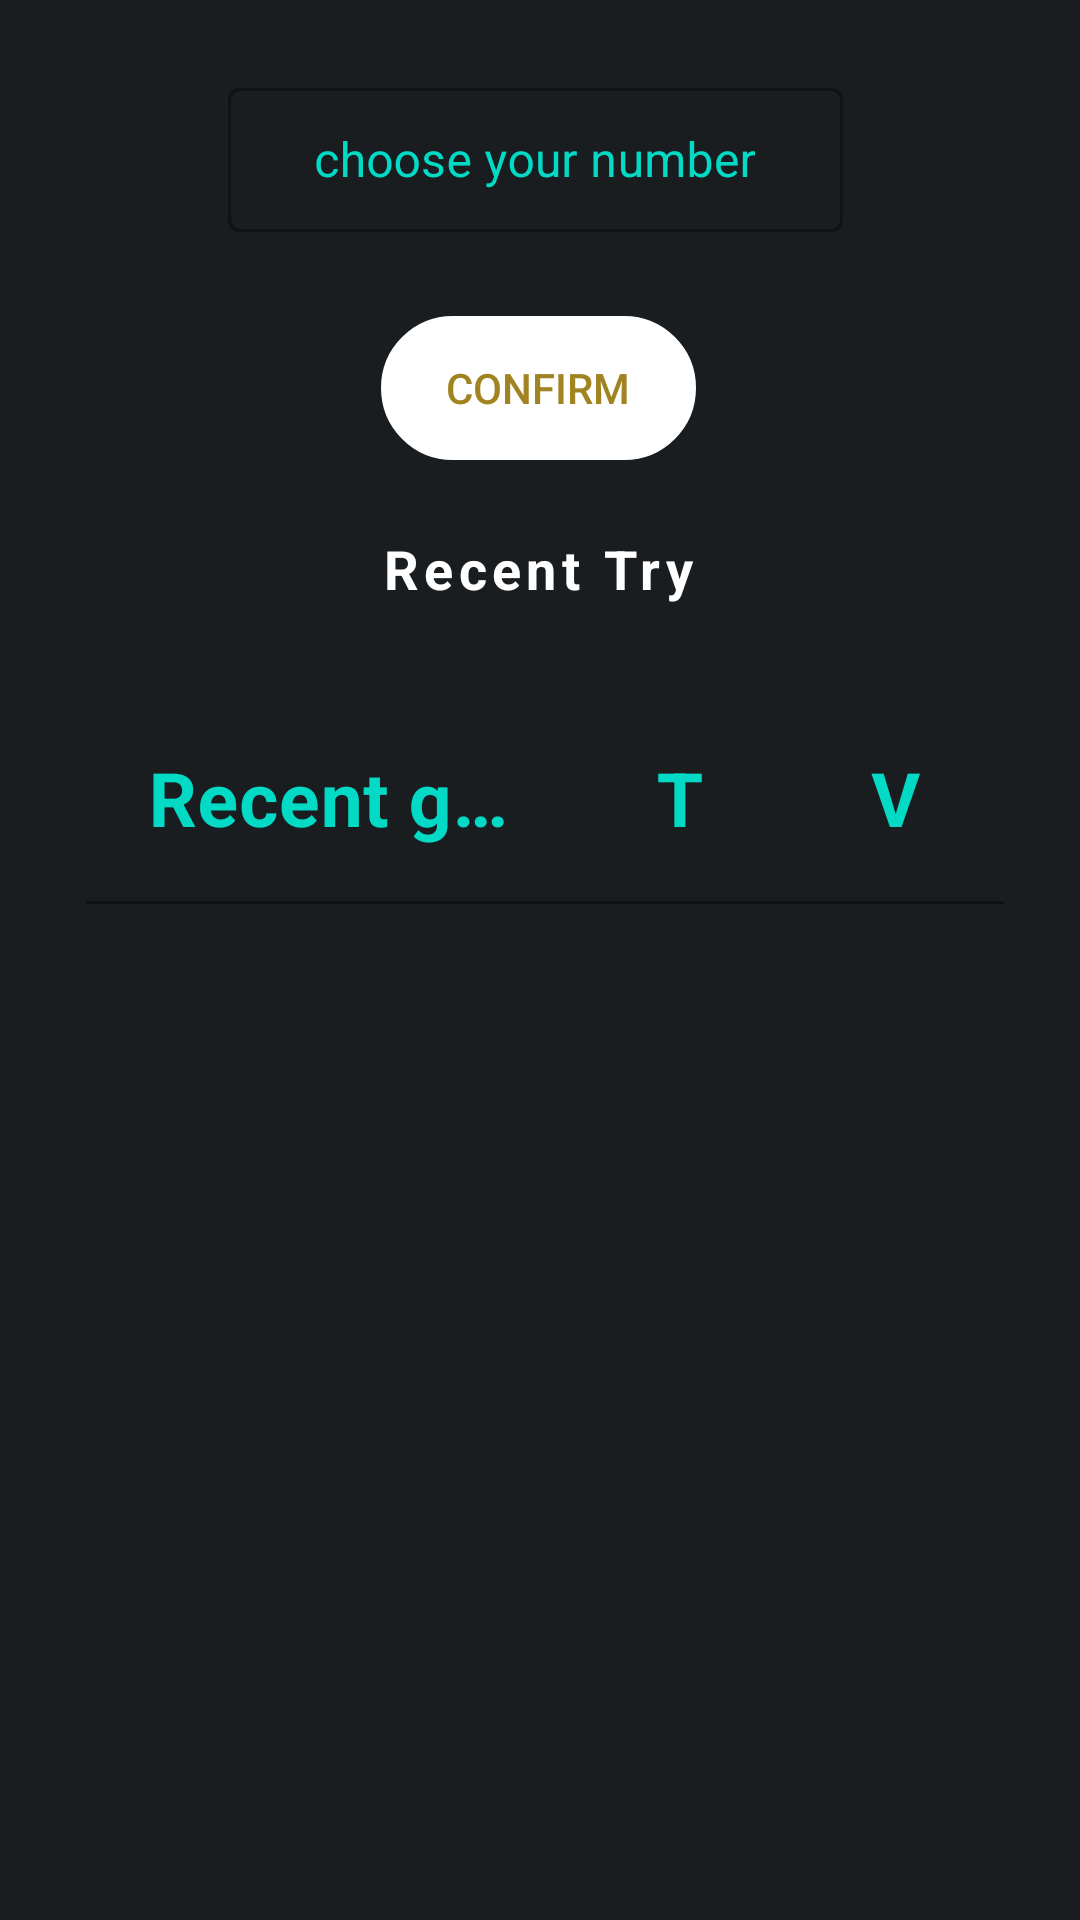

The Android layout XML behind this screen, and the referenced resources:
<!-- AndroidManifest.xml: application theme Theme.ToroVash -->
<!-- res/layout/fragment_multi_mode.xml -->
<?xml version="1.0" encoding="utf-8"?>
<androidx.constraintlayout.widget.ConstraintLayout xmlns:android="http://schemas.android.com/apk/res/android"
    xmlns:app="http://schemas.android.com/apk/res-auto"
    xmlns:tools="http://schemas.android.com/tools"
    android:layout_width="match_parent"
    android:layout_height="match_parent"
    android:background="@color/background"
    >

    <androidx.constraintlayout.widget.Guideline
        android:id="@+id/guideline6"
        android:layout_width="wrap_content"
        android:layout_height="wrap_content"
        android:orientation="vertical"
        app:layout_constraintGuide_percent="0.48" />


    <com.google.android.material.textfield.TextInputLayout
        android:id="@+id/layout_number_enterd"
        style="@style/Widget.MaterialComponents.TextInputLayout.OutlinedBox.Dense"        android:layout_width="wrap_content"
        android:layout_height="wrap_content"
        android:layout_marginTop="24dp"
        android:gravity="bottom"
        android:hint="@string/choose_your_number"
        android:textColorHint="@color/teal_200"
        app:hintTextColor="@color/teal_200"
        app:layout_constraintEnd_toEndOf="parent"
        app:layout_constraintHorizontal_bias="0.49"
        app:layout_constraintStart_toStartOf="parent"
        app:layout_constraintTop_toTopOf="parent">

        <com.google.android.material.textfield.TextInputEditText
            android:id="@+id/number_enterd"
            android:layout_width="205dp"
            android:gravity="center"
            android:layout_height="wrap_content"
            android:imeOptions="actionDone"
            android:inputType="number"
            android:maxLength="4"
            android:minHeight="48dp"
            android:outlineProvider="background"
            android:padding="10dp"
            android:textColor="@color/white" />

    </com.google.android.material.textfield.TextInputLayout>


    <TextView
        android:id="@+id/textView4"
        android:layout_width="wrap_content"
        android:layout_height="wrap_content"
        android:layout_marginTop="24dp"
        android:letterSpacing="0.1"
        android:text="@string/recent_try"
        android:textColor="@color/white"
        android:textSize="18sp"
        android:textStyle="bold"
        app:layout_constraintEnd_toEndOf="parent"
        app:layout_constraintHorizontal_bias="0.498"
        app:layout_constraintStart_toStartOf="parent"
        app:layout_constraintTop_toBottomOf="@+id/button" />

    <androidx.core.widget.NestedScrollView
        android:id="@+id/scrollView"
        android:layout_width="match_parent"
        android:layout_height="0dp"
        android:layout_marginTop="32dp"
        android:fillViewport="true"
        app:layout_constraintBottom_toTopOf="@+id/guideline7"
        app:layout_constraintEnd_toEndOf="parent"
        app:layout_constraintHorizontal_bias="0.0"
        app:layout_constraintStart_toStartOf="parent"
        app:layout_constraintTop_toBottomOf="@+id/textView4">


        <androidx.constraintlayout.widget.ConstraintLayout
            android:layout_width="match_parent"
            android:layout_height="match_parent"

            >

            <androidx.constraintlayout.widget.Guideline
                android:id="@+id/guideline10"
                android:layout_width="wrap_content"
                android:layout_height="wrap_content"
                android:orientation="vertical"
                app:layout_constraintGuide_percent="0.53" />

            <androidx.constraintlayout.widget.Guideline
                android:id="@+id/guideline3"
                android:layout_width="wrap_content"
                android:layout_height="wrap_content"
                android:orientation="vertical"
                app:layout_constraintGuide_percent="0.93" />


            <com.google.android.material.textfield.TextInputLayout
                android:id="@+id/textInputLayout2"
                android:layout_width="0dp"
                android:layout_height="wrap_content"
                android:hint="@string/recent_guess"
                android:textColorHint="@color/teal_200"
                app:hintTextColor="@color/teal_200"

                app:layout_constraintEnd_toStartOf="@+id/guideline10"
                app:layout_constraintStart_toStartOf="@+id/guideline5"
                app:layout_constraintTop_toTopOf="parent">

                <com.google.android.material.textfield.TextInputEditText
                    android:id="@+id/Recent_try_number"
                    android:layout_width="match_parent"
                    android:layout_height="wrap_content"
                    android:backgroundTint="@color/background"
                    android:enabled="false"
                    android:gravity="center"
                    android:textColor="@color/white"
                    android:textSize="25sp"
                    android:textStyle="bold" />
            </com.google.android.material.textfield.TextInputLayout>

            <com.google.android.material.textfield.TextInputLayout
                android:id="@+id/textInputLayout3"
                android:layout_width="0dp"
                android:layout_height="0dp"
                android:hint="@string/v"
                android:textColorHint="@color/teal_200"
                app:hintTextColor="@color/teal_200"
                app:layout_constraintBottom_toBottomOf="@+id/textInputLayout2"
                app:layout_constraintEnd_toStartOf="@+id/guideline3"
                app:layout_constraintStart_toEndOf="@+id/textInputLayout"
                app:layout_constraintTop_toTopOf="@+id/textInputLayout2">

                <com.google.android.material.textfield.TextInputEditText
                    android:id="@+id/Recent_try_answer_vash"
                    android:layout_width="match_parent"
                    android:layout_height="wrap_content"
                    android:backgroundTint="@color/background"
                    android:enabled="false"
                    android:gravity="center"
                    android:textColor="@color/white"
                    android:textSize="25sp"
                    android:textStyle="bold" />
            </com.google.android.material.textfield.TextInputLayout>

            <com.google.android.material.textfield.TextInputLayout
                android:id="@+id/textInputLayout"
                android:layout_width="0dp"
                android:layout_height="wrap_content"
                android:hint="@string/t"
                android:textColorHint="@color/teal_200"
                app:hintTextColor="@color/teal_200"
                app:layout_constraintBottom_toBottomOf="@+id/textInputLayout2"
                app:layout_constraintEnd_toStartOf="@+id/guideline4"
                app:layout_constraintStart_toStartOf="@+id/guideline10"
                app:layout_constraintTop_toTopOf="@+id/textInputLayout3">

                <com.google.android.material.textfield.TextInputEditText
                    android:id="@+id/Recent_try_answer_toro"
                    android:layout_width="match_parent"
                    android:layout_height="wrap_content"
                    android:backgroundTint="@color/background"
                    android:enabled="false"
                    android:gravity="center"
                    android:textColor="@color/yellow"
                    android:textSize="25sp"
                    android:textStyle="bold" />
            </com.google.android.material.textfield.TextInputLayout>

            <androidx.constraintlayout.widget.Guideline
                android:id="@+id/guideline4"
                android:layout_width="wrap_content"
                android:layout_height="wrap_content"
                android:orientation="vertical"
                app:layout_constraintGuide_percent="0.73" />

            <androidx.constraintlayout.widget.Guideline
                android:id="@+id/guideline5"
                android:layout_width="wrap_content"
                android:layout_height="wrap_content"
                android:orientation="vertical"
                app:layout_constraintGuide_percent="0.08" />


        </androidx.constraintlayout.widget.ConstraintLayout>
    </androidx.core.widget.NestedScrollView>

    <Button
        android:id="@+id/button"
        android:layout_width="0dp"
        android:layout_height="wrap_content"
        android:layout_marginTop="28dp"
        android:background="@drawable/rounded_background"
        android:backgroundTint="@color/white"
        android:gravity="center"
        android:text="@string/confirm"
        android:textColor="@color/yellow"
        app:layout_constraintEnd_toEndOf="@+id/textView4"
        app:layout_constraintHorizontal_bias="0.0"
        app:layout_constraintStart_toStartOf="@+id/textView4"
        app:layout_constraintTop_toBottomOf="@+id/layout_number_enterd" />

    <androidx.constraintlayout.widget.Guideline
        android:id="@+id/guideline7"
        android:layout_width="wrap_content"
        android:layout_height="wrap_content"
        android:orientation="horizontal"
        app:layout_constraintGuide_percent="0.71" />

    <Chronometer
        android:id="@+id/simpleChronometer"
        android:layout_width="wrap_content"
        android:layout_height="0dp"
        android:gravity="center"
        android:textColor="@color/white"
        android:textSize="18sp"
        android:visibility="gone"
        app:layout_constraintBottom_toBottomOf="@+id/button"
        app:layout_constraintEnd_toStartOf="@+id/button"
        app:layout_constraintHorizontal_bias="0.39"
        app:layout_constraintStart_toStartOf="parent"
        app:layout_constraintTop_toTopOf="@+id/button"
        app:layout_constraintVertical_bias="0.527" />

    <TextView
        android:id="@+id/testTvMul"
        android:layout_width="wrap_content"
        android:layout_height="wrap_content"
        android:text="TextView"
        android:textColor="@color/white"
        android:textSize="18sp"
        android:visibility="invisible"
        app:layout_constraintBottom_toBottomOf="@+id/button"
        app:layout_constraintEnd_toStartOf="@+id/button"
        app:layout_constraintStart_toStartOf="parent"
        app:layout_constraintTop_toTopOf="@+id/button" />

    <TextView
        android:id="@+id/waitFriend"
        android:layout_width="wrap_content"
        android:layout_height="0dp"
        android:gravity="center"
        android:textColor="@color/white"
        app:layout_constraintBottom_toTopOf="@+id/button"
        app:layout_constraintEnd_toEndOf="parent"
        app:layout_constraintStart_toStartOf="parent"
        app:layout_constraintTop_toBottomOf="@+id/layout_number_enterd" />


</androidx.constraintlayout.widget.ConstraintLayout>
<!-- resources referenced by this layout -->
<resources>
  <color name="background">#191d20</color>
  <color name="teal_200">#FF03DAC5</color>
  <color name="white">#FFFFFFFF</color>
  <color name="yellow">#a18421</color>
  <!-- drawable rounded_background (drawable) -->
  <?xml version="1.0" encoding="UTF-8"?>
  <shape xmlns:android="http://schemas.android.com/apk/res/android">
      <stroke android:width="3dp" android:color="#B1BCBE" />
      <corners android:radius="30dp"/>
  </shape>
  <string name="choose_your_number">choose your number</string>
  <string name="confirm">confirm</string>
  <string name="recent_guess">Recent guess</string>
  <string name="recent_try">Recent Try</string>
  <string name="t">T</string>
  <string name="v">V</string>
  <style name="Theme.ToroVash" parent="Theme.MaterialComponents.DayNight.NoActionBar">
          
          <item name="colorPrimary">@color/purple_500</item>
          <item name="colorPrimaryVariant">@color/purple_700</item>
          <item name="colorOnPrimary">@color/white</item>
          
          <item name="colorSecondary">@color/teal_200</item>
          <item name="colorSecondaryVariant">@color/teal_700</item>
          <item name="colorOnSecondary">@color/black</item>
          
          <item name="android:statusBarColor">?attr/colorPrimaryVariant</item>
          
      </style>
  <color name="purple_500">#FF6200EE</color>
  <color name="purple_700">#FF3700B3</color>
  <color name="teal_700">#FF018786</color>
  <color name="black">#FF000000</color>
</resources>
